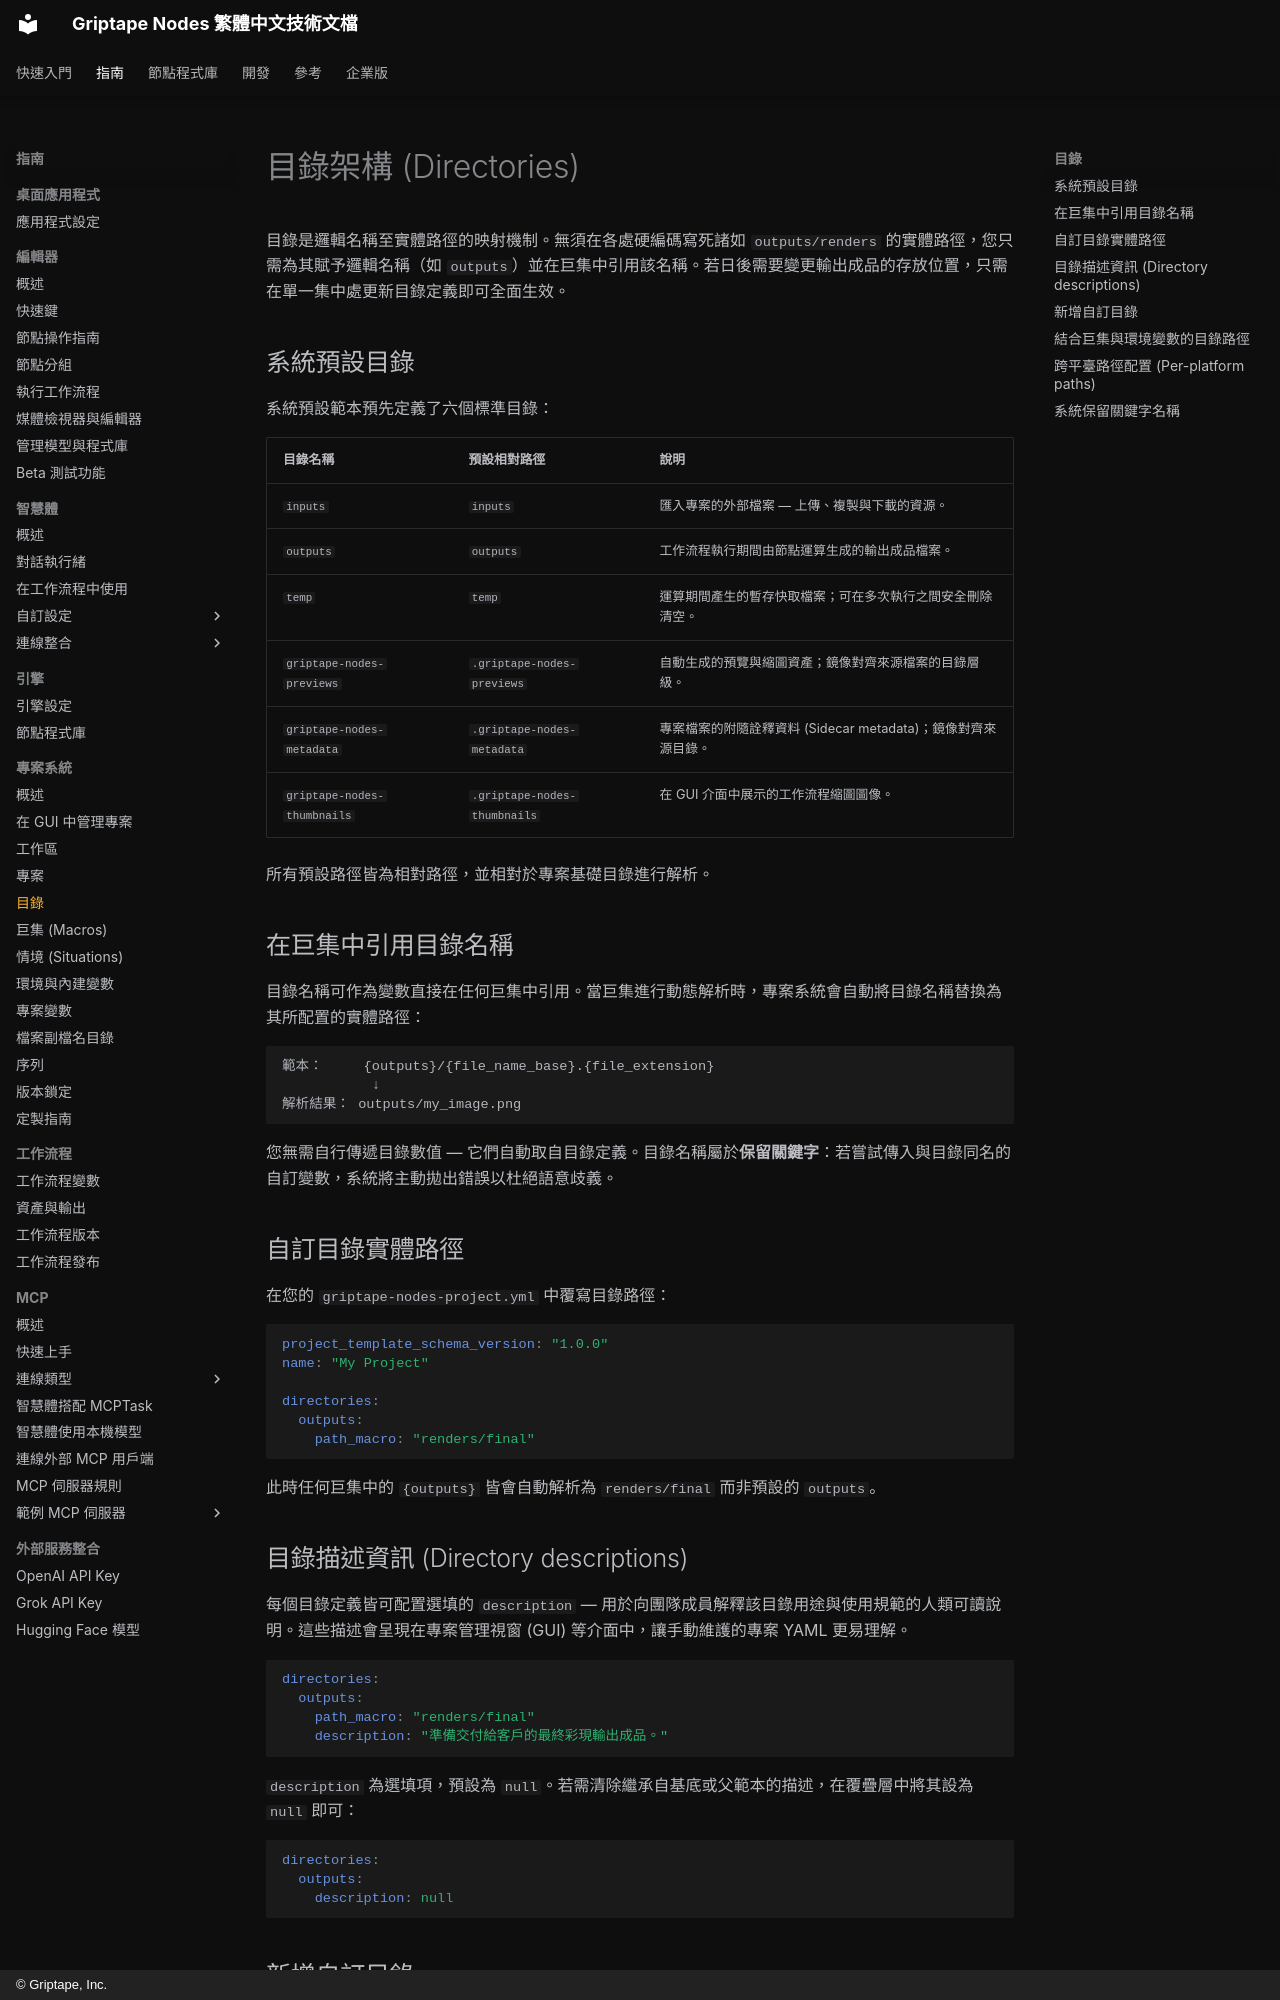

repository: fdotbeomhee/gtn_docs_zh-TW · page: guides/projects/directories/index.html · generator: mkdocs · copyright: © Griptape, Inc.

# 目錄架構 (Directories) {: #directories }

目錄是邏輯名稱至實體路徑的映射機制。無須在各處硬編碼寫死諸如 `outputs/renders` 的實體路徑，您只需為其賦予邏輯名稱（如 `outputs`）並在巨集中引用該名稱。若日後需要變更輸出成品的存放位置，只需在單一集中處更新目錄定義即可全面生效。

## 系統預設目錄 {: #default-directories }

系統預設範本預先定義了六個標準目錄：

| 目錄名稱 | 預設相對路徑 | 說明 |
| --------------------------- | ---------------------------- | --------------------------------------------------------------------- |
| `inputs` | `inputs` | 匯入專案的外部檔案 — 上傳、複製與下載的資源。 |
| `outputs` | `outputs` | 工作流程執行期間由節點運算生成的輸出成品檔案。 |
| `temp` | `temp` | 運算期間產生的暫存快取檔案；可在多次執行之間安全刪除清空。 |
| `griptape-nodes-previews` | `.griptape-nodes-previews` | 自動生成的預覽與縮圖資產；鏡像對齊來源檔案的目錄層級。 |
| `griptape-nodes-metadata` | `.griptape-nodes-metadata` | 專案檔案的附隨詮釋資料 (Sidecar metadata)；鏡像對齊來源目錄。 |
| `griptape-nodes-thumbnails` | `.griptape-nodes-thumbnails` | 在 GUI 介面中展示的工作流程縮圖圖像。 |

所有預設路徑皆為相對路徑，並相對於專案基礎目錄進行解析。

## 在巨集中引用目錄名稱 {: #using-directory-names-in-macros }

目錄名稱可作為變數直接在任何巨集中引用。當巨集進行動態解析時，專案系統會自動將目錄名稱替換為其所配置的實體路徑：

```
範本：     {outputs}/{file_name_base}.{file_extension}
           ↓
解析結果： outputs/my_image.png
```

您無需自行傳遞目錄數值 — 它們自動取自目錄定義。目錄名稱屬於**保留關鍵字**：若嘗試傳入與目錄同名的自訂變數，系統將主動拋出錯誤以杜絕語意歧義。

## 自訂目錄實體路徑 {: #customizing-directory-paths }

在您的 `griptape-nodes-project.yml` 中覆寫目錄路徑：

```yaml
project_template_schema_version: "1.0.0"
name: "My Project"

directories:
  outputs:
    path_macro: "renders/final"
```

此時任何巨集中的 `{outputs}` 皆會自動解析為 `renders/final` 而非預設的 `outputs`。

## 目錄描述資訊 (Directory descriptions) {: #directory-descriptions }

每個目錄定義皆可配置選填的 `description` — 用於向團隊成員解釋該目錄用途與使用規範的人類可讀說明。這些描述會呈現在專案管理視窗 (GUI) 等介面中，讓手動維護的專案 YAML 更易理解。

```yaml
directories:
  outputs:
    path_macro: "renders/final"
    description: "準備交付給客戶的最終彩現輸出成品。"
```

`description` 為選填項，預設為 `null`。若需清除繼承自基底或父範本的描述，在覆疊層中將其設為 `null` 即可：

```yaml
directories:
  outputs:
    description: null
```
